Labelled photos from "CatsDogsProcessed", an image-classification folder in Joan947/CNN-for-CatDog-Spectrograph-Classification. The possible labels are: cats, dogs.

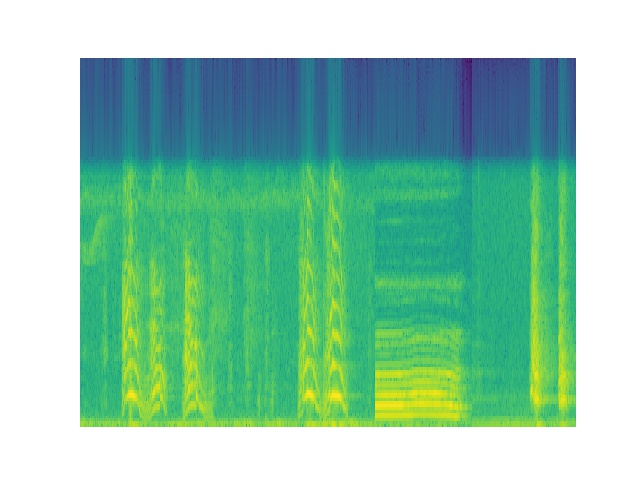
Label: dogs

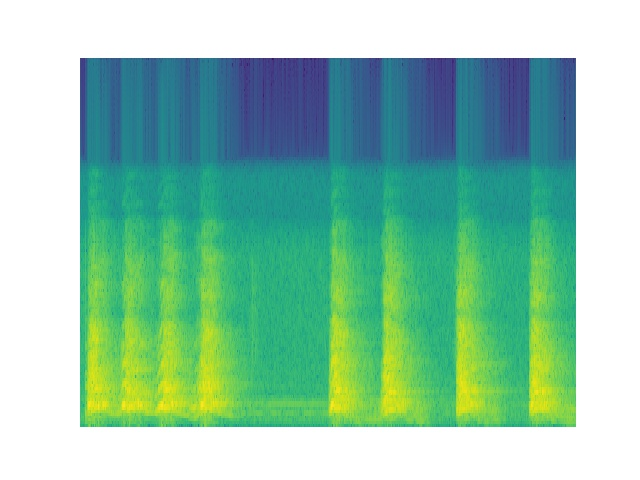
Label: dogs

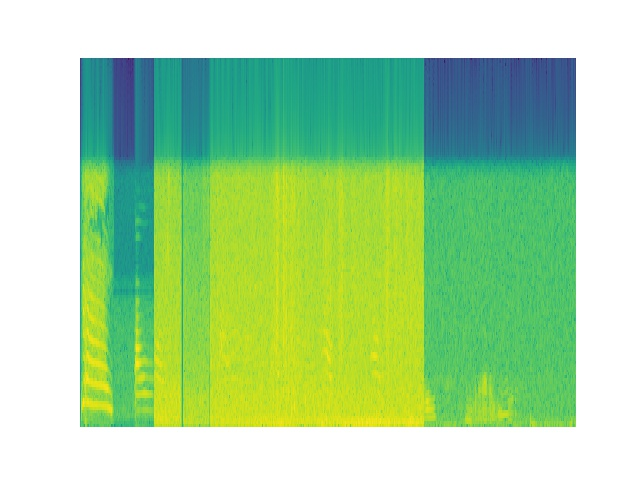
Label: cats

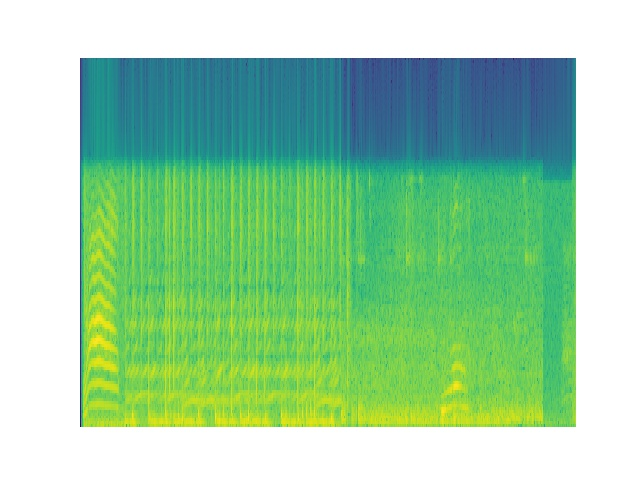
Label: cats

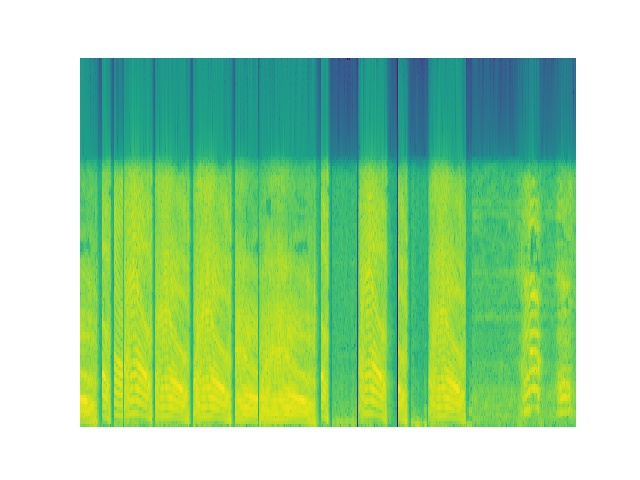
Label: cats

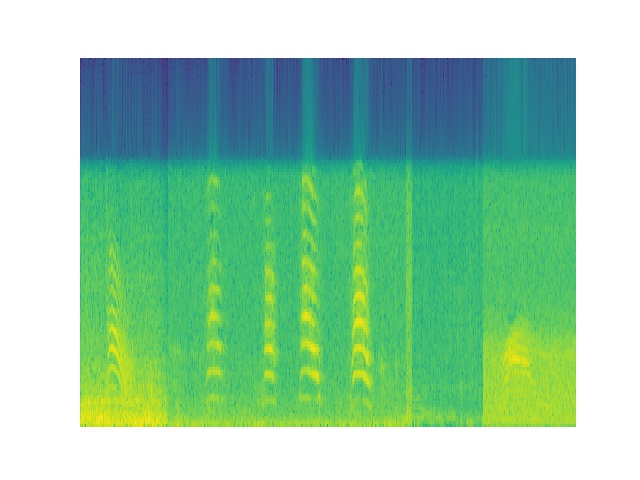
Label: cats
